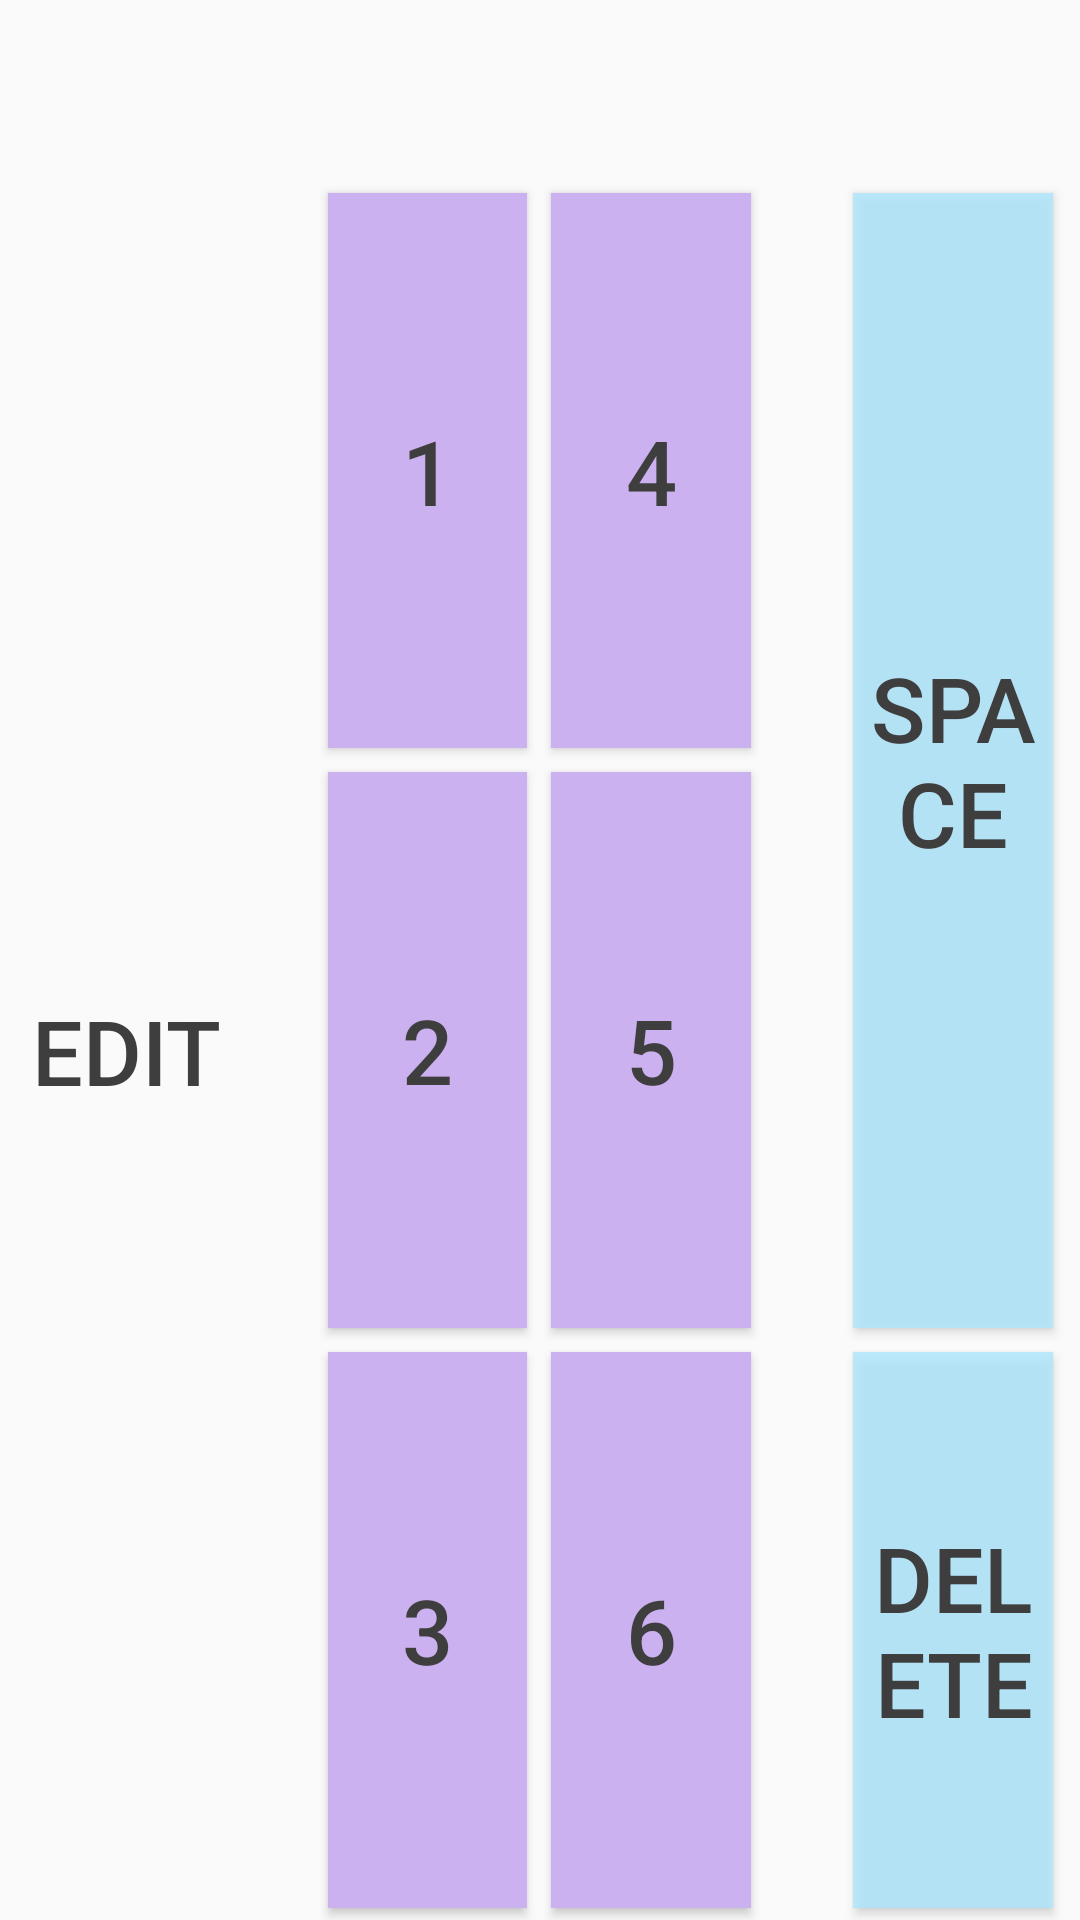

The Android layout XML behind this screen, and the referenced resources:
<!-- AndroidManifest.xml: activity theme Theme.Brailletest.NoActionBar -->
<!-- res/layout/activity_main.xml -->
<?xml version="1.0" encoding="utf-8"?>
<RelativeLayout xmlns:android="http://schemas.android.com/apk/res/android"
    android:layout_width="match_parent"
    android:layout_height="match_parent">

<TextView
    android:id="@+id/tv_input"
    android:layout_width="match_parent"
    android:layout_height="wrap_content"
    android:gravity="center"
    android:textSize="30sp"
    android:padding="10dp"
    android:textColor="@android:color/black"/>

<GridLayout
    android:layout_below="@id/tv_input"
    android:layout_width="match_parent"
    android:layout_height="match_parent"
    android:rowCount="3"
    android:columnCount="4"
    android:paddingLeft="5dp"
    android:paddingRight="5dp"
    android:alignmentMode="alignMargins"
    android:useDefaultMargins="true">

    <Button
        android:id="@+id/btn_edit"
        android:layout_width="0dp"
        android:layout_height="0dp"
        android:layout_row="0"
        android:layout_rowSpan="3"
        android:layout_rowWeight="1"
        android:layout_column="0"
        android:layout_columnWeight="1"
        android:layout_marginRight="30dp"
        android:background="@color/pink"
        android:onClick="onClick"
        android:text="Edit"
        android:textColor="@color/semi_black"
        android:textSize="30sp" />

    <Button
        android:id="@+id/btn_1"
        android:layout_width="0dp"
        android:layout_height="0dp"
        android:layout_rowWeight="1"
        android:layout_columnWeight="1"
        android:text="1"
        android:textSize="30sp"
        android:onClick="onClick"
        android:background="@color/purple_200"
        android:textColor="@color/semi_black"
        />

    <Button
        android:id="@+id/btn_4"
        android:layout_width="0dp"
        android:layout_height="0dp"
        android:layout_rowWeight="1"
        android:layout_columnWeight="1"
        android:text="4"
        android:textSize="30sp"
        android:onClick="onClick"
        android:background="@color/purple_200"
        android:textColor="@color/semi_black"
        />

    <Button
        android:id="@+id/btn_space"
        android:layout_width="0dp"
        android:layout_height="0dp"
        android:layout_rowWeight="2"
        android:layout_columnWeight="1"
        android:text="Space"
        android:layout_marginLeft="30dp"
        android:layout_rowSpan="2"
        android:textSize="30sp"
        android:onClick="onClick"
        android:background="@color/blue_200"
        android:textColor="@color/semi_black"
        />

    <Button
        android:id="@+id/btn_2"
        android:layout_width="0dp"
        android:layout_height="0dp"
        android:layout_rowWeight="1"
        android:layout_columnWeight="1"
        android:text="2"
        android:textSize="30sp"
        android:onClick="onClick"
        android:background="@color/purple_200"
        android:textColor="@color/semi_black"
        />

    <Button
        android:id="@+id/btn_5"
        android:layout_width="0dp"
        android:layout_height="0dp"
        android:layout_rowWeight="1"
        android:layout_columnWeight="1"
        android:text="5"
        android:textSize="30sp"
        android:onClick="onClick"
        android:background="@color/purple_200"
        android:textColor="@color/semi_black"
        />

    <Button
        android:id="@+id/btn_3"
        android:layout_width="0dp"
        android:layout_height="0dp"
        android:layout_rowWeight="1"
        android:layout_columnWeight="1"
        android:text="3"
        android:textSize="30sp"
        android:onClick="onClick"
        android:background="@color/purple_200"
        android:textColor="@color/semi_black"
        />

    <Button
        android:id="@+id/btn_6"
        android:layout_width="0dp"
        android:layout_height="0dp"
        android:layout_rowWeight="1"
        android:layout_columnWeight="1"
        android:text="6"
        android:textSize="30sp"
        android:onClick="onClick"
        android:background="@color/purple_200"
        android:textColor="@color/semi_black"
        />

    <Button
        android:id="@+id/btn_delete"
        android:layout_width="0dp"
        android:layout_height="0dp"
        android:layout_rowWeight="1"
        android:layout_columnWeight="1"
        android:text="Delete"
        android:layout_marginLeft="30dp"
        android:textSize="30sp"
        android:onClick="onClick"
        android:background="@color/blue_200"
        android:textColor="@color/semi_black"
        />

</GridLayout>

</RelativeLayout>
<!-- resources referenced by this layout -->
<resources>
  <color name="blue_200">#CDAEE8FF</color>
  <color name="purple_200">#CBB1EF</color>
  <color name="semi_black">#3E3E3E</color>
  <style name="Theme.Brailletest.NoActionBar">
          <item name="windowActionBar">false</item>
          <item name="windowNoTitle">true</item>
          <item name="android:windowFullscreen">true</item>
      </style>
</resources>
